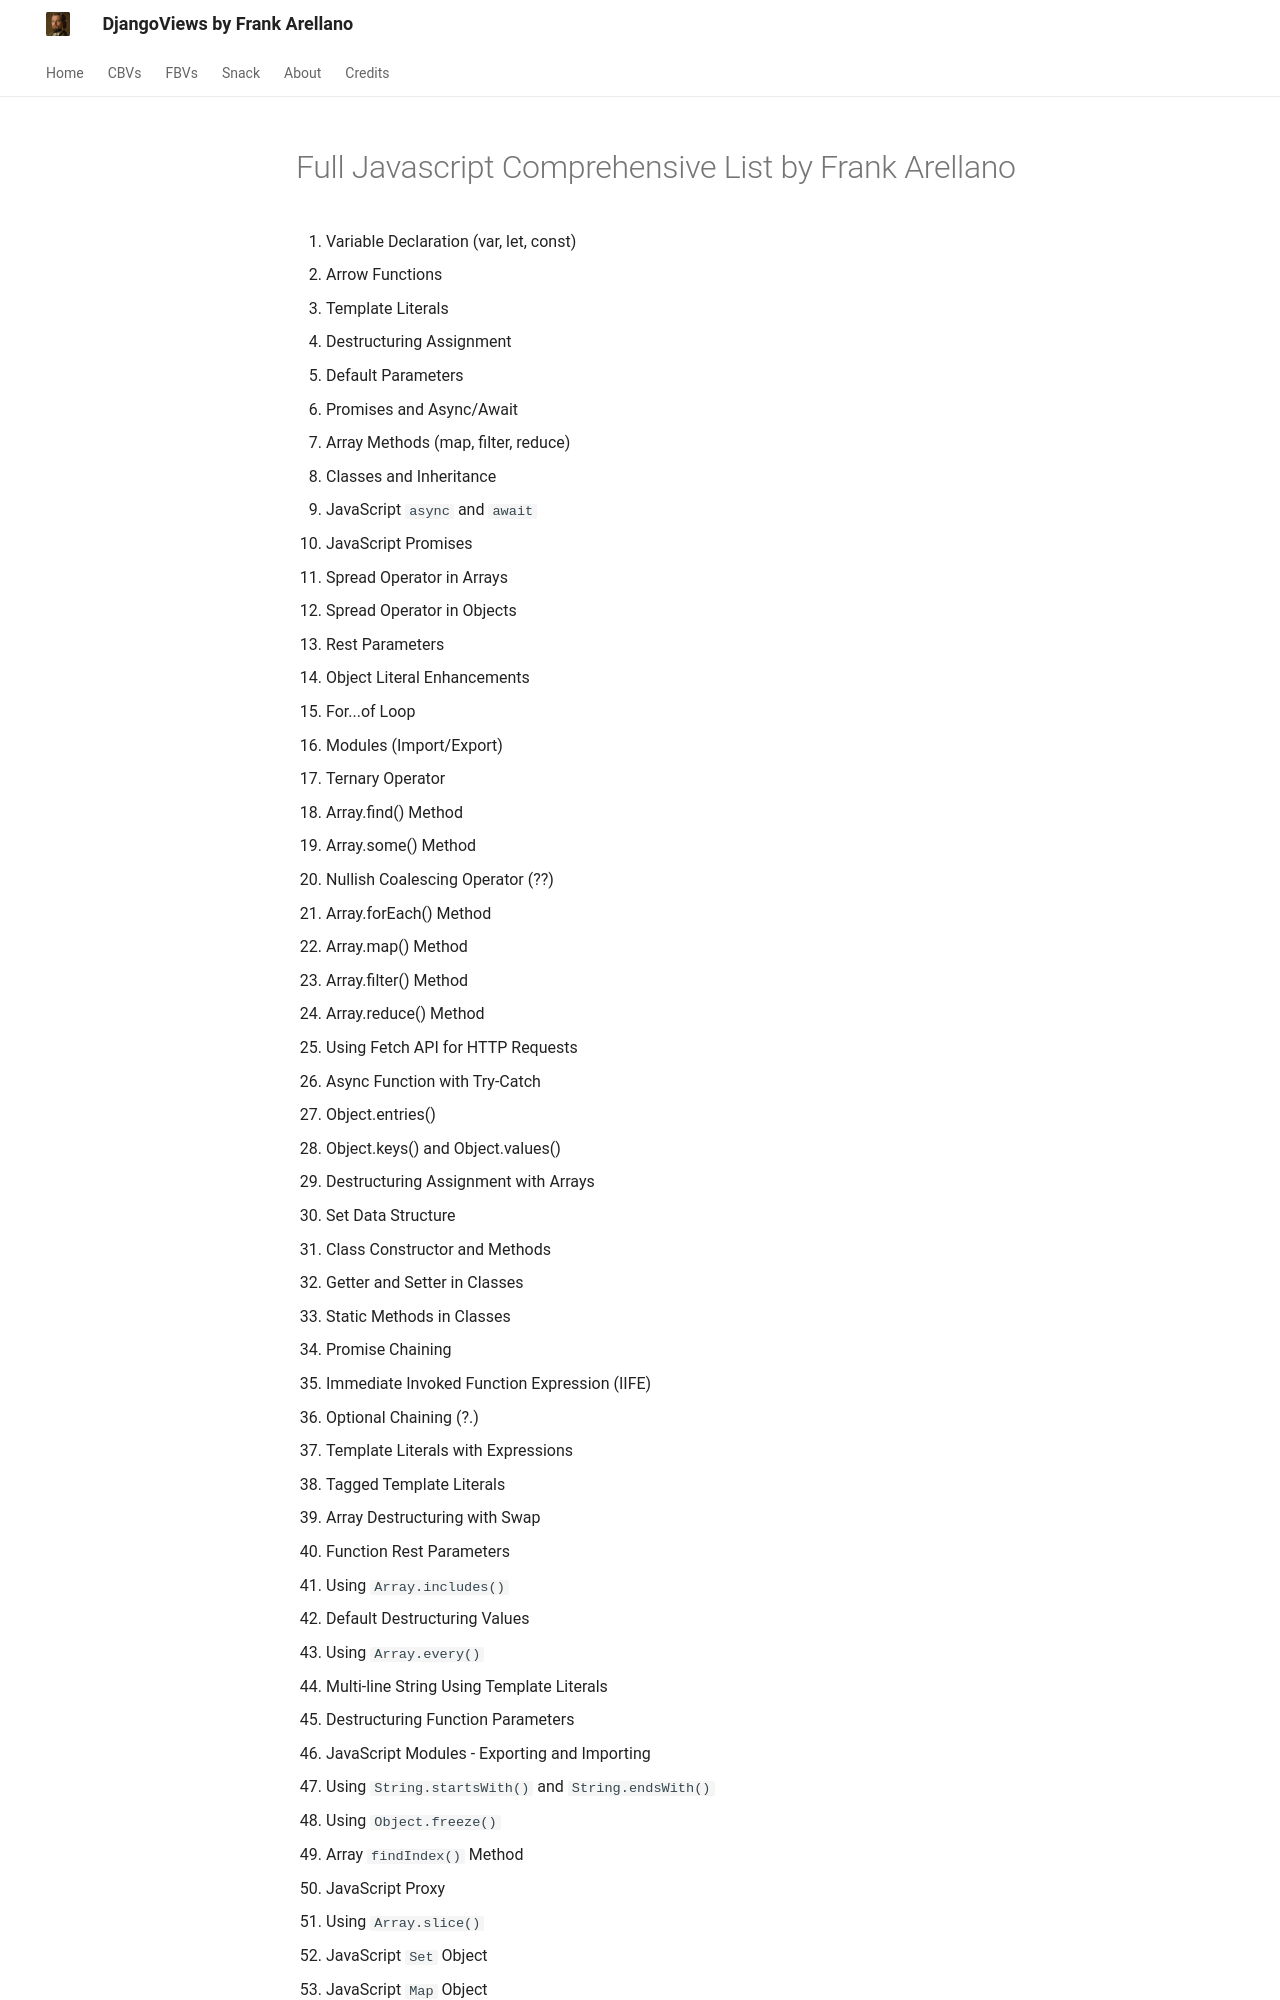

repository: plexosoft/djangoviews · page: snack/javascript/javascript/index.html · generator: mkdocs

# Full Javascript Comprehensive List by Frank Arellano

1. Variable Declaration (var, let, const)
2. Arrow Functions
3. Template Literals
4. Destructuring Assignment
5. Default Parameters
6. Promises and Async/Await
7. Array Methods (map, filter, reduce)
8. Classes and Inheritance
9. JavaScript `async` and `await`
10. JavaScript Promises
11. Spread Operator in Arrays
12. Spread Operator in Objects
13. Rest Parameters
14. Object Literal Enhancements
15. For...of Loop
16. Modules (Import/Export)
17. Ternary Operator
18. Array.find() Method
19. Array.some() Method
20. Nullish Coalescing Operator (??)
21. Array.forEach() Method
22. Array.map() Method
23. Array.filter() Method
24. Array.reduce() Method
25. Using Fetch API for HTTP Requests
26. Async Function with Try-Catch
27. Object.entries()
28. Object.keys() and Object.values()
29. Destructuring Assignment with Arrays
30. Set Data Structure
31. Class Constructor and Methods
32. Getter and Setter in Classes
33. Static Methods in Classes
34. Promise Chaining
35. Immediate Invoked Function Expression (IIFE)
36. Optional Chaining (?.)
37. Template Literals with Expressions
38. Tagged Template Literals
39. Array Destructuring with Swap
40. Function Rest Parameters
41. Using `Array.includes()`
42. Default Destructuring Values
43. Using `Array.every()`
44. Multi-line String Using Template Literals
45. Destructuring Function Parameters
46. JavaScript Modules - Exporting and Importing
47. Using `String.startsWith()` and `String.endsWith()`
48. Using `Object.freeze()`
49. Array `findIndex()` Method
50. JavaScript Proxy
51. Using `Array.slice()`
52. JavaScript `Set` Object
53. JavaScript `Map` Object
54. Dynamic Property Names in Objects
55. Using `String.includes()`
56. Using `Array.splice()`
57. Using `Math` Object
58. Using `Date` Object
59. JavaScript `setTimeout` and `clearTimeout`
60. JavaScript `setInterval` and `clearInterval`
61. Creating a Deep Clone of an Object
62. JavaScript Regular Expressions
63. JavaScript `try...catch` Statement
64. JavaScript Immediately Invoked Arrow Function
65. JavaScript `Array.from()` Method
66. JavaScript `Array.reduceRight()` Method
67. Using `Object.assign()`
68. JavaScript `Promise.all()`
69. JavaScript `Promise.race()`
70. JavaScript `Promise.reject()` and `Promise.resolve()`
71. Object Property Shorthand
72. Using `Array.concat()`
73. Using `String.repeat()`
74. Default Export and Import
75. Destructuring Nested Objects
76. JavaScript `Symbol` Type
77. Using `Array.map()` with `thisArg`
78. JavaScript `Set` Iteration
79. Using `Array.find()` on Objects
80. Multidimensional Array
81. Using `Array.unshift()` and `Array.shift()`
82. JavaScript `this` Keyword
83. JavaScript `for...in` Loop
84. Creating and Throwing Errors
85. JavaScript `Date` Methods
86. Using `Array.sort()`
87. Using `Array.reverse()`
88. Deep Freezing an Object
89. Using `new Function` Syntax
90. JavaScript IIFE with Parameters
91. JavaScript `Map` Iteration
92. JavaScript WeakMap
93. Using `Array.flatMap()`
94. Destructuring with Rest in Function Parameters
95. Using `Object.create()`
96. Using `Array.fill()`
97. JavaScript Arrow Function with Default Parameters
98. JavaScript
